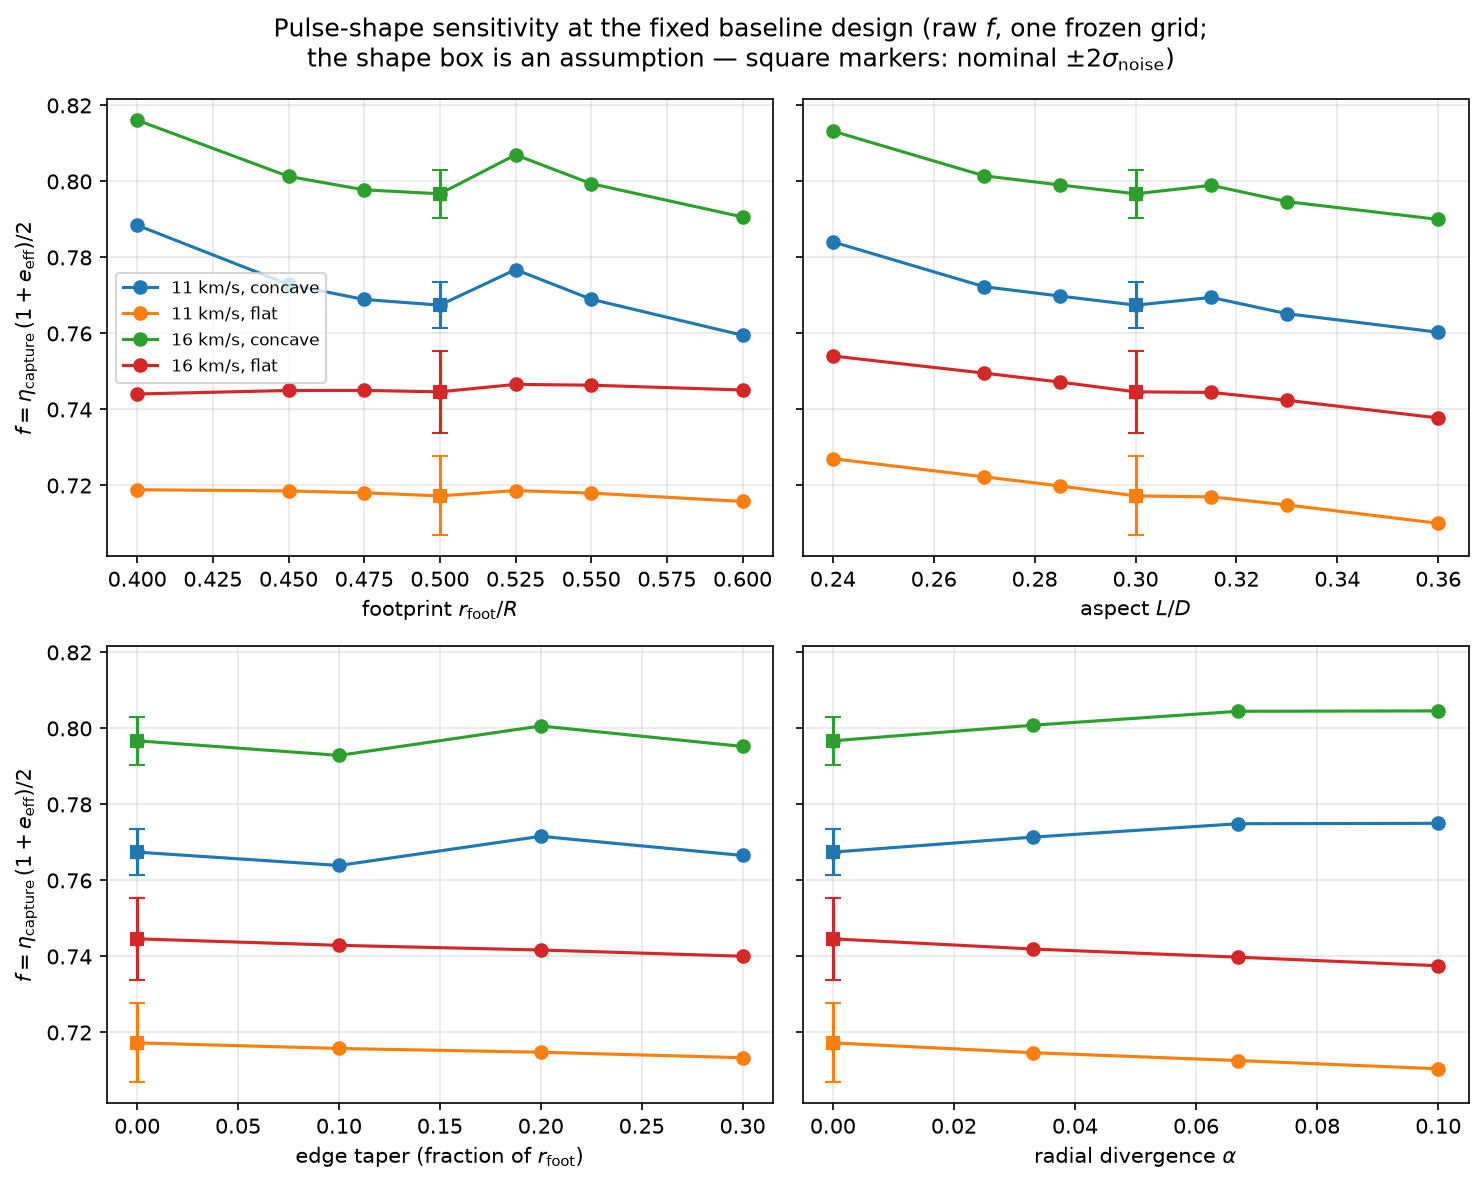

Source data for this figure (header and first rows):
v, d_over_d, axis, x, rel_delta, eta_capture, e_eff, f, s, peak_compressive, survives_baseline, cliff, sigma_noise_f, solver_valid
11000, 0.1, alpha_div, 0.033, 0.33, 0.978, 0.5775, 0.7714, 0.01557, 146477960, True, False, 0.003066, True
11000, 0.1, alpha_div, 0.067, 0.67, 0.9825, 0.5775, 0.7749, 0.01454, 140604374, True, False, 0.003066, True
11000, 0.1, alpha_div, 0.1, 1.0, 0.9826, 0.5775, 0.775, 0.009873, 137125913, True, False, 0.003066, True
11000, 0.1, l_over_d, 0.24, -0.2, 0.9924, 0.5801, 0.7841, -0.1084, 185553767, True, False, 0.003066, True
11000, 0.1, l_over_d, 0.27, -0.1, 0.9784, 0.5786, 0.7723, -0.06307, 164844773, True, True, 0.003066, True
11000, 0.1, l_over_d, 0.285, -0.05, 0.9757, 0.5781, 0.7698, -0.06242, 156299475, True, False, 0.003066, True
11000, 0.1, l_over_d, 0.315, 0.05, 0.9759, 0.5769, 0.7695, 0.05294, 151689576, True, False, 0.003066, True
11000, 0.1, l_over_d, 0.33, 0.1, 0.9708, 0.5764, 0.7652, -0.02926, 144772629, True, False, 0.003066, True
11000, 0.1, l_over_d, 0.36, 0.2, 0.9653, 0.5752, 0.7603, -0.04644, 135835045, True, False, 0.003066, True
11000, 0.1, nominal, 0.5, 0.0, 0.973, 0.5775, 0.7675, nan, 154613772, True, False, 0.003066, True
11000, 0.1, r_foot_over_r, 0.4, -0.2, 0.9945, 0.5857, 0.7885, -0.137, 290949117, True, False, 0.003066, True
11000, 0.1, r_foot_over_r, 0.45, -0.1, 0.9775, 0.5813, 0.7729, -0.07086, 203623151, True, False, 0.003066, True
11000, 0.1, r_foot_over_r, 0.475, -0.05, 0.9738, 0.5793, 0.7689, -0.03901, 173353600, True, False, 0.003066, True
11000, 0.1, r_foot_over_r, 0.525, 0.05, 0.986, 0.5757, 0.7768, 0.2437, 137548251, True, False, 0.003066, True
11000, 0.1, r_foot_over_r, 0.55, 0.1, 0.9772, 0.574, 0.769, 0.0202, 119392882, True, False, 0.003066, True
11000, 0.1, r_foot_over_r, 0.6, 0.2, 0.9673, 0.5704, 0.7595, -0.05158, 94228956, True, False, 0.003066, True
11000, 0.1, taper_frac, 0.1, 0.3333, 0.9681, 0.5782, 0.7639, -0.01372, 164669835, True, False, 0.003066, True
11000, 0.1, taper_frac, 0.2, 0.6667, 0.9773, 0.579, 0.7716, 0.008136, 175630829, True, True, 0.003066, True
11000, 0.1, taper_frac, 0.3, 1.0, 0.9705, 0.5797, 0.7666, -0.001151, 187231515, True, False, 0.003066, True
11000, 0.0, alpha_div, 0.033, 0.33, 0.9061, 0.5775, 0.7147, -0.01092, 122519502, True, False, 0.005211, True
11000, 0.0, alpha_div, 0.067, 0.67, 0.9035, 0.5775, 0.7126, -0.009687, 122519502, True, False, 0.005211, True
11000, 0.0, alpha_div, 0.1, 1.0, 0.9007, 0.5775, 0.7104, -0.009509, 122519502, True, False, 0.005211, True
11000, 0.0, l_over_d, 0.24, -0.2, 0.9202, 0.5801, 0.727, -0.06818, 153480532, True, False, 0.005211, True
11000, 0.0, l_over_d, 0.27, -0.1, 0.9151, 0.5786, 0.7223, -0.06987, 136302612, True, False, 0.005211, True
11000, 0.0, l_over_d, 0.285, -0.05, 0.9123, 0.5781, 0.7199, -0.07286, 129059917, True, False, 0.005211, True
11000, 0.0, l_over_d, 0.315, 0.05, 0.9094, 0.5769, 0.717, -0.007153, 116656327, True, False, 0.005211, True
11000, 0.0, l_over_d, 0.33, 0.1, 0.907, 0.5764, 0.7149, -0.03304, 111338052, True, False, 0.005211, True
11000, 0.0, l_over_d, 0.36, 0.2, 0.9015, 0.5752, 0.71, -0.0503, 102015372, True, False, 0.005211, True
11000, 0.0, nominal, 0.5, 0.0, 0.9094, 0.5775, 0.7173, nan, 122519502, True, False, 0.005211, True
11000, 0.0, r_foot_over_r, 0.4, -0.2, 0.9067, 0.5857, 0.7189, -0.0113, 240587167, True, False, 0.005211, True
11000, 0.0, r_foot_over_r, 0.45, -0.1, 0.9088, 0.5813, 0.7186, -0.01804, 168620935, True, False, 0.005211, True
11000, 0.0, r_foot_over_r, 0.475, -0.05, 0.9094, 0.5793, 0.7181, -0.02281, 143122913, True, False, 0.005211, True
11000, 0.0, r_foot_over_r, 0.525, 0.05, 0.9122, 0.5757, 0.7187, 0.03902, 105775089, True, False, 0.005211, True
11000, 0.0, r_foot_over_r, 0.55, 0.1, 0.9124, 0.574, 0.718, 0.01026, 91924724, True, False, 0.005211, True
11000, 0.0, r_foot_over_r, 0.6, 0.2, 0.9116, 0.5704, 0.7158, -0.0102, 70640939, True, False, 0.005211, True
11000, 0.0, taper_frac, 0.1, 0.3333, 0.9071, 0.5782, 0.7158, -0.006158, 130992766, True, False, 0.005211, True
11000, 0.0, taper_frac, 0.2, 0.6667, 0.9054, 0.579, 0.7148, -0.005133, 139721189, True, False, 0.005211, True
11000, 0.0, taper_frac, 0.3, 1.0, 0.9032, 0.5797, 0.7134, -0.005441, 148567546, True, False, 0.005211, True
16000, 0.1, alpha_div, 0.033, 0.33, 0.978, 0.6377, 0.8008, 0.01557, 324379101, True, False, 0.003182, True
16000, 0.1, alpha_div, 0.067, 0.67, 0.9825, 0.6377, 0.8045, 0.01454, 311371898, True, False, 0.003182, True
16000, 0.1, alpha_div, 0.1, 1.0, 0.9826, 0.6377, 0.8046, 0.009873, 303668760, True, False, 0.003182, True
16000, 0.1, l_over_d, 0.24, -0.2, 0.9924, 0.6389, 0.8132, -0.1035, 410574732, False, False, 0.003182, True
16000, 0.1, l_over_d, 0.27, -0.1, 0.9784, 0.6383, 0.8015, -0.05934, 364861982, True, True, 0.003182, True
16000, 0.1, l_over_d, 0.285, -0.05, 0.9757, 0.638, 0.7991, -0.05867, 346013005, True, False, 0.003182, True
16000, 0.1, l_over_d, 0.315, 0.05, 0.9759, 0.6373, 0.799, 0.05601, 335881394, True, False, 0.003182, True
16000, 0.1, l_over_d, 0.33, 0.1, 0.9708, 0.6371, 0.7947, -0.02588, 320504133, True, False, 0.003182, True
16000, 0.1, l_over_d, 0.36, 0.2, 0.9653, 0.6367, 0.79, -0.04225, 300652231, True, False, 0.003182, True
16000, 0.1, nominal, 0.5, 0.0, 0.973, 0.6377, 0.7967, nan, 342396062, True, False, 0.003182, True
16000, 0.1, r_foot_over_r, 0.4, -0.2, 0.9945, 0.6413, 0.8161, -0.1215, 643294051, False, False, 0.003182, True
16000, 0.1, r_foot_over_r, 0.45, -0.1, 0.9775, 0.6395, 0.8013, -0.05747, 450271110, False, False, 0.003182, True
16000, 0.1, r_foot_over_r, 0.475, -0.05, 0.9738, 0.6386, 0.7978, -0.02632, 383661159, True, False, 0.003182, True
16000, 0.1, r_foot_over_r, 0.525, 0.05, 0.986, 0.637, 0.807, 0.2575, 304468548, True, False, 0.003182, True
16000, 0.1, r_foot_over_r, 0.55, 0.1, 0.9772, 0.6362, 0.7994, 0.03343, 264196991, True, False, 0.003182, True
16000, 0.1, r_foot_over_r, 0.6, 0.2, 0.9673, 0.6348, 0.7906, -0.03825, 208619977, True, False, 0.003182, True
16000, 0.1, taper_frac, 0.1, 0.3333, 0.9681, 0.6381, 0.7929, -0.01446, 364514067, True, False, 0.003182, True
16000, 0.1, taper_frac, 0.2, 0.6667, 0.9773, 0.6384, 0.8006, 0.007338, 388713189, True, True, 0.003182, True
16000, 0.1, taper_frac, 0.3, 1.0, 0.9705, 0.6388, 0.7953, -0.001863, 414328855, False, False, 0.003182, True
16000, 0.0, alpha_div, 0.033, 0.33, 0.9061, 0.6377, 0.742, -0.01092, 271322498, True, False, 0.005409, True
16000, 0.0, alpha_div, 0.067, 0.67, 0.9035, 0.6377, 0.7398, -0.009687, 271322498, True, False, 0.005409, True
16000, 0.0, alpha_div, 0.1, 1.0, 0.9007, 0.6377, 0.7376, -0.009509, 271322498, True, False, 0.005409, True
... 16 more rows
